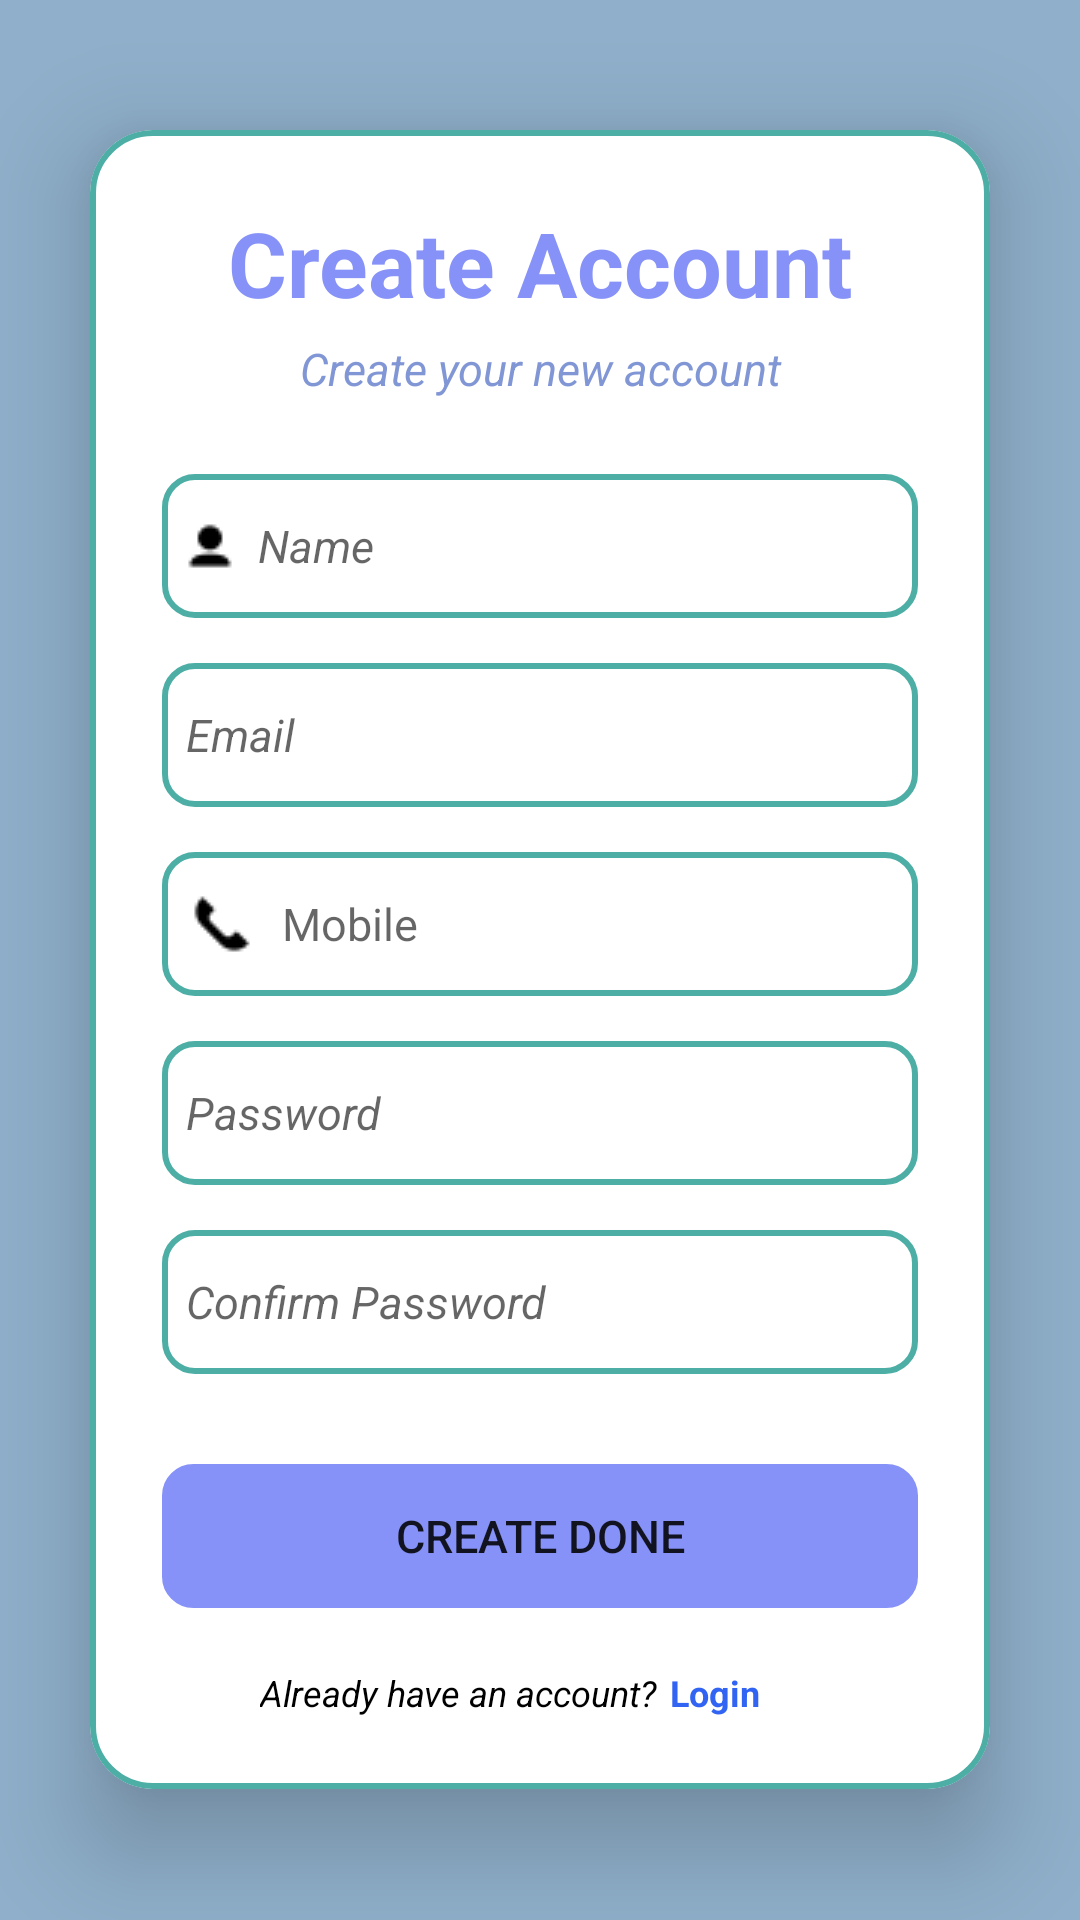

This screen was rendered from an Android layout file. Write that file and the resources it references.
<!-- AndroidManifest.xml: application theme Theme.PetsPassion -->
<!-- res/layout/activity_create_account_page.xml -->
<?xml version="1.0" encoding="utf-8"?>
<LinearLayout
    xmlns:android="http://schemas.android.com/apk/res/android"
    xmlns:app="http://schemas.android.com/apk/res-auto"
    xmlns:tools="http://schemas.android.com/tools"
    android:layout_width="match_parent"
    android:layout_height="match_parent"
    android:orientation="vertical"
    android:gravity="center"
    android:background="@color/adminHome"
    tools:context=".Create_Account_Page">

    <androidx.cardview.widget.CardView
        android:layout_width="match_parent"
        android:layout_height="wrap_content"
        android:layout_margin="30dp"
        app:cardCornerRadius="21dp"
        app:cardElevation="20dp">

        <LinearLayout
            android:layout_width="match_parent"
            android:layout_height="wrap_content"
            android:orientation="vertical"
            android:layout_gravity="center_horizontal"
            android:padding="24dp"
            android:background="@drawable/custom_border">

            <TextView
                android:layout_width="match_parent"
                android:layout_height="wrap_content"
                android:text="@string/create_account"
                android:textSize="30sp"
                android:textAlignment="center"
                android:textStyle="bold"
                android:textColor="@color/lavender"/>
            <TextView
                android:layout_width="match_parent"
                android:layout_height="wrap_content"
                android:text="@string/create_your_new_account"
                android:textColor="#8196D5"
                android:textSize="15sp"
                android:paddingTop="5dp"
                android:gravity="center"
                android:textStyle="italic"
                tools:ignore="MissingConstraints" />


            <EditText
                android:layout_width="match_parent"
                android:layout_height="48dp"
                android:id="@+id/create_name"
                android:background="@drawable/custom_edittext"
                android:layout_marginTop="25dp"
                android:padding="8dp"
                android:hint="@string/name"
                android:textStyle="italic"
                android:inputType="textPersonName"
                android:textSize="15sp"
                android:drawableStart="@drawable/name"
                android:drawablePadding="8dp"
                android:textColor="@color/black"
                android:autofillHints="name" />

            <EditText
                android:layout_width="match_parent"
                android:layout_height="48dp"
                android:id="@+id/create_email"
                android:background="@drawable/custom_edittext"
                android:layout_marginTop="15dp"
                android:inputType="textEmailAddress"
                android:padding="8dp"
                android:textStyle="italic"
                android:textSize="15sp"
                android:hint="@string/email_hints"
                android:drawableStart="@drawable/email_icon"
                android:drawablePadding="8dp"
                android:textColor="@color/black"
                android:autofillHints="emailAddress" />

            <EditText
                android:layout_width="match_parent"
                android:layout_height="48dp"
                android:id="@+id/create_mobile"
                android:background="@drawable/custom_edittext"
                android:layout_marginTop="15dp"
                android:padding="8dp"
                android:inputType="phone"
                android:hint="@string/mobile"
                android:textSize="15sp"
                android:drawableStart="@drawable/mobile"
                android:drawablePadding="8dp"
                android:textColor="@color/black"
                android:autofillHints="phone" />

            <EditText
                android:layout_width="match_parent"
                android:layout_height="48dp"
                android:id="@+id/create_password"
                android:background="@drawable/custom_edittext"
                android:layout_marginTop="15dp"
                android:padding="8dp"
                android:textStyle="italic"
                android:textSize="15sp"
                android:hint="@string/password"
                android:drawableStart="@drawable/password_icon"
                android:drawablePadding="8dp"
                android:textColor="@color/black"
                android:autofillHints="password"
                android:inputType="textPassword"/>
            <EditText
                android:layout_width="match_parent"
                android:layout_height="48dp"
                android:id="@+id/create_repassword"
                android:background="@drawable/custom_edittext"
                android:layout_marginTop="15dp"
                android:padding="8dp"
                android:textStyle="italic"
                android:textSize="15sp"
                android:hint="@string/confirm_password"
                android:inputType="textPassword"
                android:drawableStart="@drawable/password_icon"
                android:drawablePadding="8dp"
                android:textColor="@color/black"
                android:autofillHints="password" />

            <Button
                android:layout_width="match_parent"
                android:layout_height="48dp"
                android:text="@string/create_done"
                android:id="@+id/Create_done"
                android:textSize="15sp"
                android:background="@drawable/custom_button"
                android:layout_marginTop="30dp"
                android:backgroundTint="@color/lavender"
                />

            <LinearLayout
                android:layout_width="match_parent"
                android:layout_height="wrap_content"
                android:layout_marginTop="20dp"
                android:gravity="center">

                <TextView
                    android:layout_width="wrap_content"
                    android:layout_height="wrap_content"
                    android:text="@string/already_have_an_account_hints"
                    android:textStyle="italic"
                    android:textColor="@color/black"
                    android:layout_marginStart="10dp"
                    android:textSize="12sp" />

                <TextView
                    android:id="@+id/login_page"
                    android:layout_width="wrap_content"
                    android:layout_height="wrap_content"
                    android:layout_marginStart="4dp"
                    android:text="@string/login"
                    android:textStyle="bold"
                    android:paddingEnd="30dp"
                    android:textColor="#3264F4"
                    android:textSize="12sp"
                    tools:ignore="RtlSymmetry" />

            </LinearLayout>
        </LinearLayout>
    </androidx.cardview.widget.CardView>
</LinearLayout>
<!-- resources referenced by this layout -->
<resources>
  <color name="adminHome">#8FAFCA</color>
  <color name="black">#FF000000</color>
  <color name="lavender">#8692f7</color>
  <!-- drawable custom_border (drawable) -->
  <?xml version="1.0" encoding="utf-8"?>
  <shape xmlns:android="http://schemas.android.com/apk/res/android" android:shape="rectangle">
  
      <stroke android:color="#4CAEA5" android:width="2dp"/>
      <corners android:radius="20dp"/>
  
  
  </shape>
  <!-- drawable custom_button (drawable) -->
  <?xml version="1.0" encoding="utf-8"?>
  <shape xmlns:android="http://schemas.android.com/apk/res/android" android:shape="rectangle">
      <stroke android:width="1dp" android:color="@color/lavender"/>
      <corners android:radius="10dp"/>
  
  </shape>
  <!-- drawable custom_edittext (drawable) -->
  <?xml version="1.0" encoding="utf-8"?>
  <shape xmlns:android="http://schemas.android.com/apk/res/android" android:shape="rectangle">
  
      <stroke android:color="#4CAEA5" android:width="2dp"/>
      <corners android:radius="10dp"/>
  
  
  </shape>
  <!-- drawable mobile: png bitmap (drawable, 351 bytes) -->
  <!-- drawable name: png bitmap (drawable, 311 bytes) -->
  <string name="already_have_an_account_hints">Already have an account?</string>
  <string name="confirm_password">Confirm Password</string>
  <string name="create_account">Create Account</string>
  <string name="create_done">Create Done</string>
  <string name="create_your_new_account">Create your new account</string>
  <string name="email_hints">Email</string>
  <string name="login">Login</string>
  <string name="mobile">Mobile</string>
  <string name="name">Name</string>
  <string name="password">Password</string>
  <style name="Theme.PetsPassion" parent="Base.Theme.PetsPassion" />
  <style name="Base.Theme.PetsPassion" parent="Theme.AppCompat.Light.NoActionBar">
          
          
          <item name="android:windowIsTranslucent">true</item>
      </style>
</resources>
